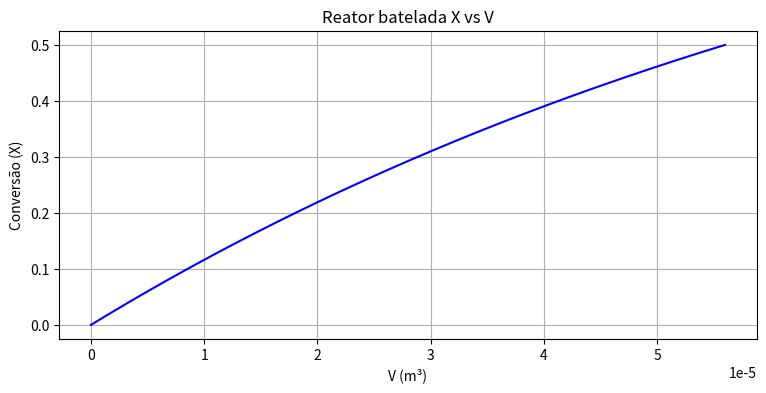

This chart was generated by the following Python code:
#!/usr/bin/env python3
# -*- coding: utf-8 -*-
"""
Created on Sun Oct 18 10:52:30 2020

@author: levandoski
"""
import numpy as np
import matplotlib.pyplot as plt
from scipy.integrate import odeint

def PFR(V, X):
    
    v0 = 0.1 #m³/s
    T0 = 361 # K
    Pt = 5 * 101325 # atm ==> Pa
    
    Pa0 = Pt * 1 # Pa
    R = 8.314 # J /mol K
    
    Fa0 = (Pa0 * v0)/(R*T0) # mol de a / s
    
    Cpa = 85 # J/(kg K)
    Cpa = Cpa * 250 # J/(mol K)
    deltaHpad = -18590 #J/mol
    
    T = ((-X*deltaHpad) + Cpa*T0)/Cpa
    
    k = 2485*np.exp(-1665/T) / 60 #1/h ==> 1/s
    
    Pa = Pa0*(1 - X)
    ra = k*Pa
    dVdX = Fa0/ra

    return dVdX

V0 = 0
X = np.linspace(0, 0.5, 1000) # h

sol = odeint(PFR, V0, X)
V = sol

plt.figure(dpi=100, figsize=(9, 4))
plt.plot(V, X, 'b')
plt.xlabel('V (m³)')
plt.ylabel('Conversão (X)')
plt.title('Reator batelada X vs V')
plt.grid()
plt.show()



#from scipy.integrate import simps
#
#def function(X, T, T0):
#    
#    
#    v0 = 0.1 #m³/s
#    
#    Pt = 5 * 101325 # atm ==> Pa
#    
#    Pa0 = Pt * 1 # Pa
#    R = 8.314 # J /mol K
#    
#    Fa0 = (Pa0 * v0)/(R*T0) # mol de a / s
#    
#    Cpa = 85 # J/(kg K)
#    deltaHpad = -18590 #J/mol
#    
#    T = ((-X*deltaHpad) + Cpa*T0)/Cpa
#    
#    k = 2485*np.exp(-1665/T) / 60 #1/h ==> 1/s
#    
#    Pa = Pa0*(1 - X)
#    ra = k*Pa
#    Pb = Pa0*X
#    
#    
#    return Fa0/ra, T, ra, k, Pa, Pb
#
#x = np.linspace(0, 0.5, 1000)
#T = T0 = 361 
#
#
#T_axis = []
#re_axis = []
#reac_axis = []
#k_axis = []
#Pa_axis = []
#Pb_axis = []
#
#for i in x:
#    reac, T, re, k, Pa, Pb = function(i, T, T0)
#    reac_axis.append(reac)
#    T_axis.append(T)
#    re_axis.append(re)
#    k_axis.append(k)
#    Pa_axis.append(Pa)
#    Pb_axis.append(Pb)
#    
#    
#Vol = simps(reac_axis, x)
#
#
#fig = plt.figure(dpi=100)
#plt.title("Gráfico de Levenspiel")
#plt.xlabel("X (Conversão)")
#plt.ylabel(r"$\frac{F_{A0}}{-r_a}$")
#plt.plot(x, reac_axis)
#plt.show()
#
#fig = plt.figure(dpi=100)
#plt.title("Temperatura")
#plt.xlabel("X (Conversão)")
#plt.ylabel("Temperatura (ºC)")
#plt.plot(x, np.asanyarray(T_axis))
#plt.show()
#
#fig = plt.figure(dpi=100)
#plt.title("k")
#plt.xlabel("X (Conversão)")
#plt.ylabel("k (1/h)")
#plt.plot(x, k_axis)
#plt.show()
#
#fig = plt.figure(dpi=100)
#plt.title("Taxa de reação")
#plt.xlabel("X (Conversão)")
#plt.ylabel("$-r_a$")
#plt.plot(x, re_axis)
#plt.show()
#
#fig = plt.figure(dpi=100)
#plt.title("Taxa de reação")
#plt.xlabel("T (K)")
#plt.ylabel("$-r_a$")
#plt.plot(T_axis, re_axis)
#plt.show()
#
#fig = plt.figure(dpi=100)
#plt.title("Pressão")
#plt.xlabel("V (m³)")
#plt.ylabel("$P_a \ \ (Pa)$")
#plt.plot(V, Pa_axis, 'r')
#plt.plot(V, Pb_axis, 'b')
#plt.show()